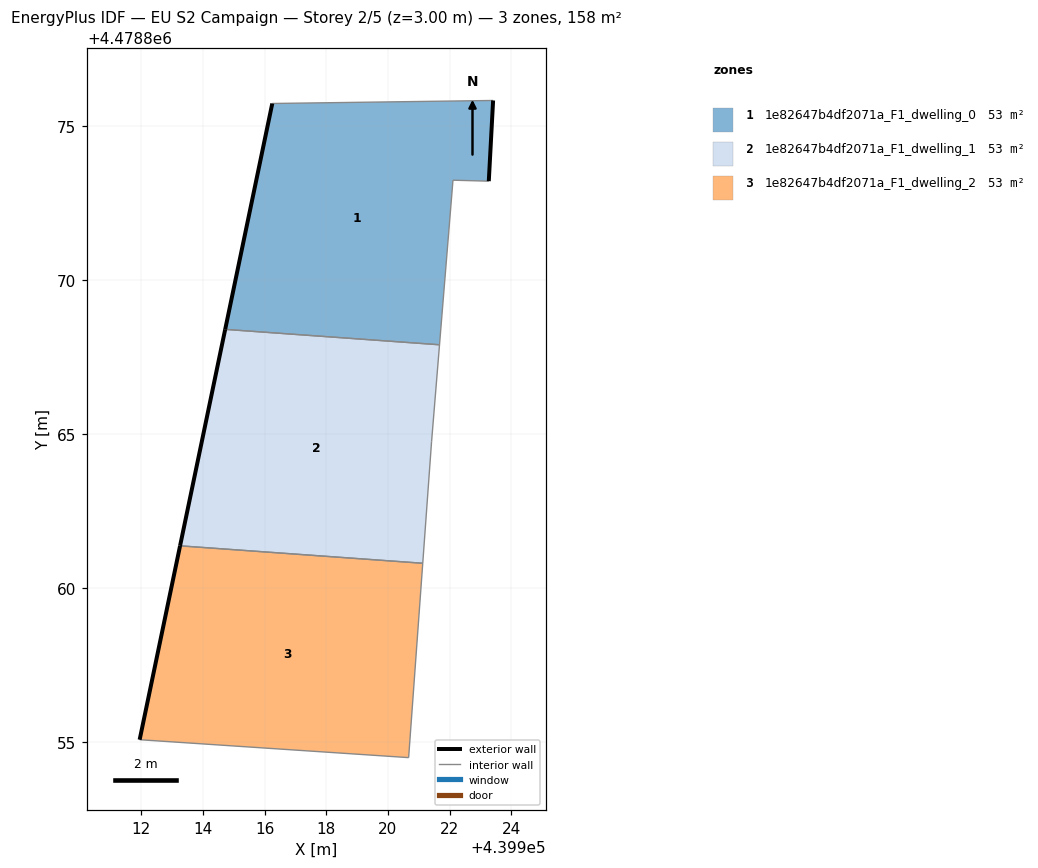
=== STOREY PLAN SPEC (per zone: floor XY polygon, exterior-wall plan segments, windows/doors) ===
zone 1: 1e82647b4df2071a_F1_dwelling_0  (52.8 m²)
  floor: (439921.68, 4478867.90) (439922.11, 4478873.24) (439923.27, 4478873.21) (439923.41, 4478875.83) (439916.25, 4478875.73) (439914.72, 4478868.40)
  exterior wall: (439914.72, 4478868.40) – (439916.25, 4478875.73)  [7.5 m]
  exterior wall: (439923.41, 4478875.83) – (439923.28, 4478873.21)  [2.6 m]
  interior walls: 4
zone 2: 1e82647b4df2071a_F1_dwelling_1  (52.8 m²)
  floor: (439921.13, 4478860.81) (439921.42, 4478864.75) (439921.68, 4478867.90) (439914.72, 4478868.40) (439913.26, 4478861.37)
  exterior wall: (439913.26, 4478861.37) – (439914.72, 4478868.40)  [7.2 m]
  interior walls: 4
zone 3: 1e82647b4df2071a_F1_dwelling_2  (52.8 m²)
  floor: (439920.67, 4478854.50) (439921.13, 4478860.81) (439913.26, 4478861.37) (439911.94, 4478855.08)
  exterior wall: (439911.95, 4478855.08) – (439913.26, 4478861.37)  [6.4 m]
  interior walls: 3

=== DERIVED (storey summary) ===
Building: EU S2 Campaign
Storey: 2 of 5  (floor level z = 3.00 m)
Storey gross floor area: 158.4 m²
Zones on this storey: 3
  - 1e82647b4df2071a_F1_dwelling_0: floor 52.8 m²; exterior wall 10.1 m (30.3 m²); WWR 0.0%
  - 1e82647b4df2071a_F1_dwelling_1: floor 52.8 m²; exterior wall 7.2 m (21.5 m²); WWR 0.0%
  - 1e82647b4df2071a_F1_dwelling_2: floor 52.8 m²; exterior wall 6.4 m (19.3 m²); WWR 0.0%
Zone adjacency (shared interzone walls):
  - 1e82647b4df2071a_F1_dwelling_0 ↔ 1e82647b4df2071a_F1_dwelling_1
  - 1e82647b4df2071a_F1_dwelling_1 ↔ 1e82647b4df2071a_F1_dwelling_2